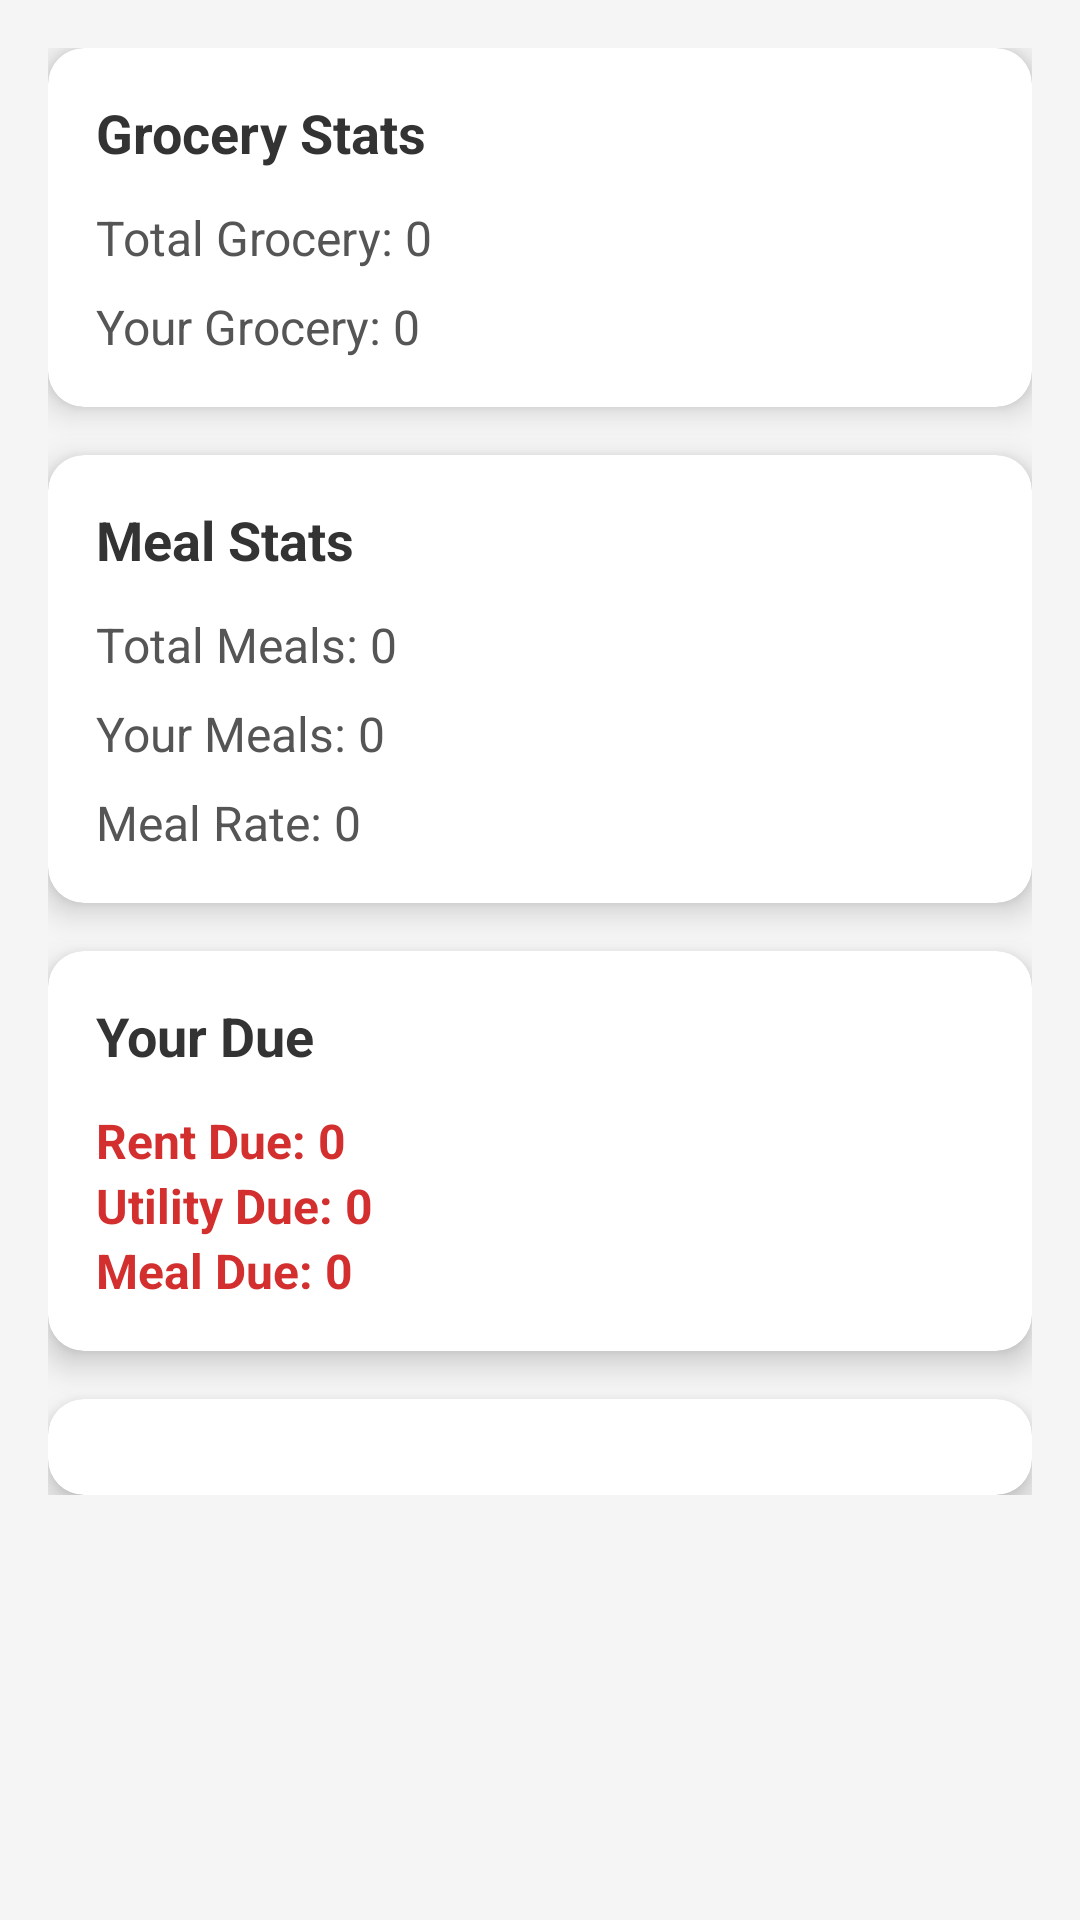

This screen was rendered from an Android layout file. Write that file and the resources it references.
<!-- AndroidManifest.xml: application theme Base.Theme.MessManagementApp -->
<!-- res/layout/fragment_home.xml -->
<?xml version="1.0" encoding="utf-8"?>
<ScrollView xmlns:android="http://schemas.android.com/apk/res/android"
    xmlns:app="http://schemas.android.com/apk/res-auto"
    android:layout_width="match_parent"
    android:layout_height="match_parent"
    android:background="#F5F5F5">

    <LinearLayout
        android:id="@+id/home_container"
        android:layout_width="match_parent"
        android:layout_height="wrap_content"
        android:orientation="vertical"
        android:padding="16dp">

        
        <androidx.cardview.widget.CardView
            android:layout_width="match_parent"
            android:layout_height="wrap_content"
            android:layout_marginBottom="16dp"
            app:cardCornerRadius="12dp"
            app:cardElevation="6dp">

            <LinearLayout
                android:layout_width="match_parent"
                android:layout_height="wrap_content"
                android:orientation="vertical"
                android:padding="16dp">

                <TextView
                    android:layout_width="wrap_content"
                    android:layout_height="wrap_content"
                    android:layout_marginBottom="12dp"
                    android:text="Grocery Stats"
                    android:textColor="#333333"
                    android:textSize="18sp"
                    android:textStyle="bold" />

                <TextView
                    android:id="@+id/tv_total_grocery"
                    android:layout_width="wrap_content"
                    android:layout_height="wrap_content"
                    android:layout_marginBottom="8dp"
                    android:text="Total Grocery: 0"
                    android:textColor="#555555"
                    android:textSize="16sp" />

                <TextView
                    android:id="@+id/tv_user_grocery"
                    android:layout_width="wrap_content"
                    android:layout_height="wrap_content"
                    android:text="Your Grocery: 0"
                    android:textColor="#555555"
                    android:textSize="16sp" />

            </LinearLayout>
        </androidx.cardview.widget.CardView>

        
        <androidx.cardview.widget.CardView
            android:layout_width="match_parent"
            android:layout_height="wrap_content"
            android:layout_marginBottom="16dp"
            app:cardCornerRadius="12dp"
            app:cardElevation="6dp">

            <LinearLayout
                android:layout_width="match_parent"
                android:layout_height="wrap_content"
                android:orientation="vertical"
                android:padding="16dp">

                <TextView
                    android:layout_width="wrap_content"
                    android:layout_height="wrap_content"
                    android:layout_marginBottom="12dp"
                    android:text="Meal Stats"
                    android:textColor="#333333"
                    android:textSize="18sp"
                    android:textStyle="bold" />

                <TextView
                    android:id="@+id/tv_total_meal"
                    android:layout_width="wrap_content"
                    android:layout_height="wrap_content"
                    android:layout_marginBottom="8dp"
                    android:text="Total Meals: 0"
                    android:textColor="#555555"
                    android:textSize="16sp" />

                <TextView
                    android:id="@+id/tv_user_meal"
                    android:layout_width="wrap_content"
                    android:layout_height="wrap_content"
                    android:layout_marginBottom="8dp"
                    android:text="Your Meals: 0"
                    android:textColor="#555555"
                    android:textSize="16sp" />

                <TextView
                    android:id="@+id/tv_meal_rate"
                    android:layout_width="wrap_content"
                    android:layout_height="wrap_content"
                    android:text="Meal Rate: 0"
                    android:textColor="#555555"
                    android:textSize="16sp" />

            </LinearLayout>
        </androidx.cardview.widget.CardView>

        
        <androidx.cardview.widget.CardView
            android:layout_width="match_parent"
            android:layout_marginBottom="16dp"
            android:layout_height="wrap_content"
            app:cardCornerRadius="12dp"
            app:cardElevation="6dp">

            <LinearLayout
                android:layout_width="match_parent"
                android:layout_height="wrap_content"
                android:orientation="vertical"
                android:padding="16dp">

                <TextView
                    android:layout_width="wrap_content"
                    android:layout_height="wrap_content"
                    android:layout_marginBottom="12dp"
                    android:text="Your Due"
                    android:textColor="#333333"
                    android:textSize="18sp"
                    android:textStyle="bold" />

                <TextView
                    android:id="@+id/tv_rent_due"
                    android:layout_width="wrap_content"
                    android:layout_height="wrap_content"
                    android:text="Rent Due: 0"
                    android:textColor="#D32F2F"
                    android:textSize="16sp"
                    android:textStyle="bold" />

                <TextView
                    android:id="@+id/tv_utility_due"
                    android:layout_width="wrap_content"
                    android:layout_height="wrap_content"
                    android:text="Utility Due: 0"
                    android:textColor="#D32F2F"
                    android:textSize="16sp"
                    android:textStyle="bold" />

                <TextView
                    android:id="@+id/tv_meal_due"
                    android:layout_width="wrap_content"
                    android:layout_height="wrap_content"
                    android:text="Meal Due: 0"
                    android:textColor="#D32F2F"
                    android:textSize="16sp"
                    android:textStyle="bold" />

            </LinearLayout>
        </androidx.cardview.widget.CardView>

        <androidx.cardview.widget.CardView
            android:layout_width="match_parent"
            android:layout_height="wrap_content"
            app:cardCornerRadius="12dp"
            app:cardElevation="6dp">

            <ListView
                android:id="@+id/lvPayments"
                android:layout_width="match_parent"
                android:layout_height="match_parent"
                android:padding="16dp" />

        </androidx.cardview.widget.CardView>


    </LinearLayout>
</ScrollView>
<!-- resources referenced by this layout -->
<resources>
  <style name="Base.Theme.MessManagementApp" parent="Theme.Material3.DayNight.NoActionBar">
      </style>
</resources>
